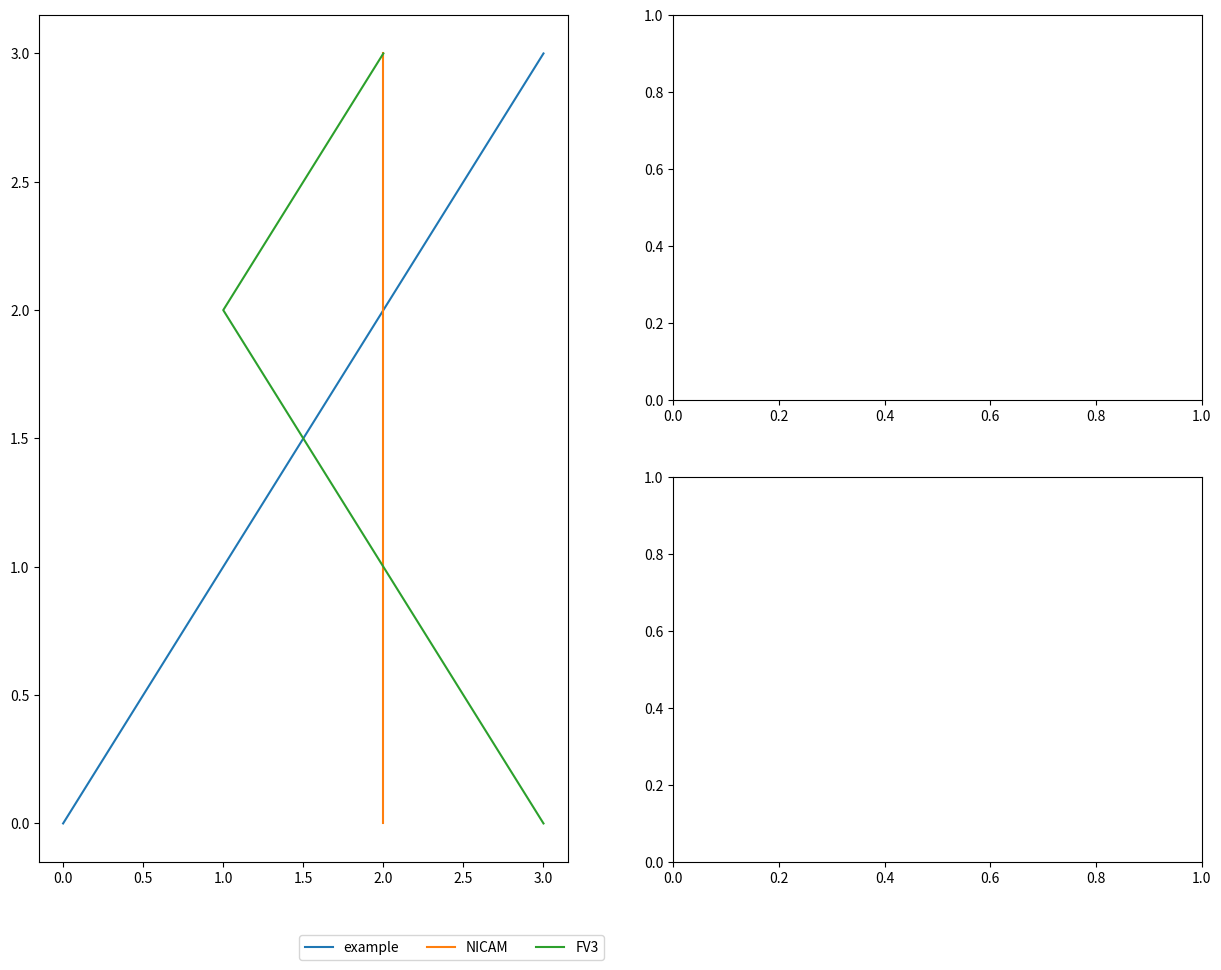

Write Python code to recreate this figure.
# %%
import matplotlib.pyplot as plt

# %%
fig = plt.figure(figsize=(15,11))
fs=12
gs = fig.add_gridspec(2,2)

ax0 = fig.add_subplot(gs[1,1])
ax1 = fig.add_subplot(gs[0,1])
axz = fig.add_subplot(gs[:,0])

axz.plot([0,1,2,3],[0,1,2,3], label="example")
axz.plot([2,2,2,2],[0,1,2,3], label="NICAM")
axz.plot([3,2,1,2],[0,1,2,3], label="FV3")

h, l = axz.get_legend_handles_labels()
fig.legend(h,l, loc="upper center", bbox_to_anchor=(0.4, 0.05),
           ncol=3)
# plt.tight_layout()
# plt.savefig("temp.png", bbox_inches="tight", pad_inches=0.2)
plt.show()
# %%
